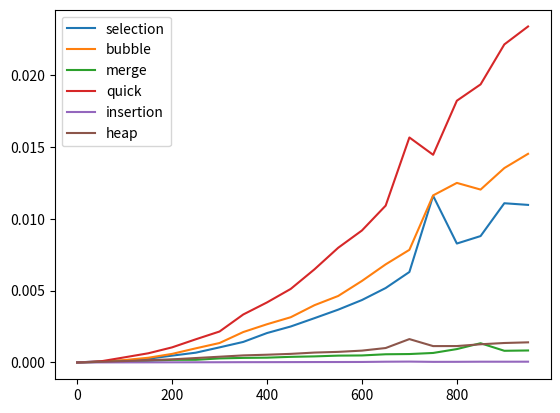

Write the Python code that produced this figure.
import random
import time
import matplotlib.pyplot as plt

size = []
timess = []
timebs = []
timems = []
timeqs = []
timeis = []
timehs = []
selarr = []
bubarr = []
merarr = []
quiarr = []
insarr = []
heaarr = []

def selection_sort(array,arr_len):
    for i in range(arr_len-1):
        min_index = i
        for j in range(i+1,arr_len):
            if array[j]<array[min_index]:
                min_index = j
        array[i],array[min_index] = array[min_index],array[i]

def bubble_sort(array,arr_len):
    for i in range(arr_len):
        for j in range(arr_len-i-1):
            if array[j]>array[j+1]:
                array[j],array[j+1] = array[j+1],array[j]

def merge_sort(array,arr_len):
    if arr_len>1:
        mid = arr_len//2
        left = array[:mid]
        right = array[mid:]
        merge_sort(left,len(left))
        merge_sort(right,len(right))

        i=j=k=0
        while i<len(left) and j<len(right):
            if left[i]<right[j]:
                array[k] = left[i]
                i+=1
            else:
                array[k] = right[j]
                j+=1
            k+=1

        while i<len(left):
            array[k] = left[i]
            i+=1
            k+=1
        while j<len(right):
            array = right[j]
            j+=1
            k+=1

def partition(array,low,high):
    pivot = array[high]
    i = low-1
    for j in range(low,high):
        if array[j]<=pivot:
            i+=1
            array[i],array[j] = array[j],array[i]
    array[i+1],array[high] = array[i+1],array[high]
    return (i+1)

def quick_sort(array,low,high):
    if low<high:
        pi = partition(array,low,high)
        quick_sort(array,low,pi-1)
        quick_sort(array,pi+1,high)

def insertion_sort(array,arr_len):
    for i in range(1,arr_len):
        key = array[i]
        j = i-1
        while j>=0 and key<array[j]:
            array[j+1] = array[j]
            j-=1
        array[j+1] = key

def heapify(array,arr_len,i):
    largest = i
    left = 2*i+1
    right = 2*i+2
    if left<arr_len and array[i]<array[left]:
        largest = left
    if right<arr_len and array[largest]<array[right]:
        largest = right
    if largest!=i:
        array[largest],array[i] = array[i],array[largest]
        heapify(array,arr_len,largest)

def heap_sort(array,arr_len):
    for i in range(arr_len,-1,-1):
        heapify(array,arr_len,i)
    for i in range(arr_len-1,0,-1):
        array[i],array[0] = array[0],array[i]
        heapify(array,i,0)

for j in range(20):
    array = []
    size.append(50*j)
    for i in range(size[j]):
        array.append(random.randint(1,50*j))

    selarr,bubarr,merarr,quiarr,insarr,heaarr = array,array,array,array,array,array

    start = time.time()
    selection_sort(selarr,size[j])
    end = time.time()
    timess.append(end-start)

    start = time.time()
    bubble_sort(bubarr,size[j])
    end = time.time()
    timebs.append(end-start)

    start = time.time()
    merge_sort(merarr,size[j])
    end = time.time()
    timems.append(end-start)

    start = time.time()
    quick_sort(quiarr,0,size[j]-1)
    end = time.time()
    timeqs.append(end-start)

    start = time.time()
    insertion_sort(insarr,size[j])
    end = time.time()
    timeis.append(end-start)

    start = time.time()
    heap_sort(heaarr,size[j])
    end = time.time()
    timehs.append(end-start)

plt.plot(size,timess,label="selection")
plt.plot(size,timebs,label="bubble")
plt.plot(size,timems,label="merge")
plt.plot(size,timeqs,label="quick")
plt.plot(size,timeis,label="insertion")
plt.plot(size,timehs,label="heap")
plt.legend()
plt.show()
